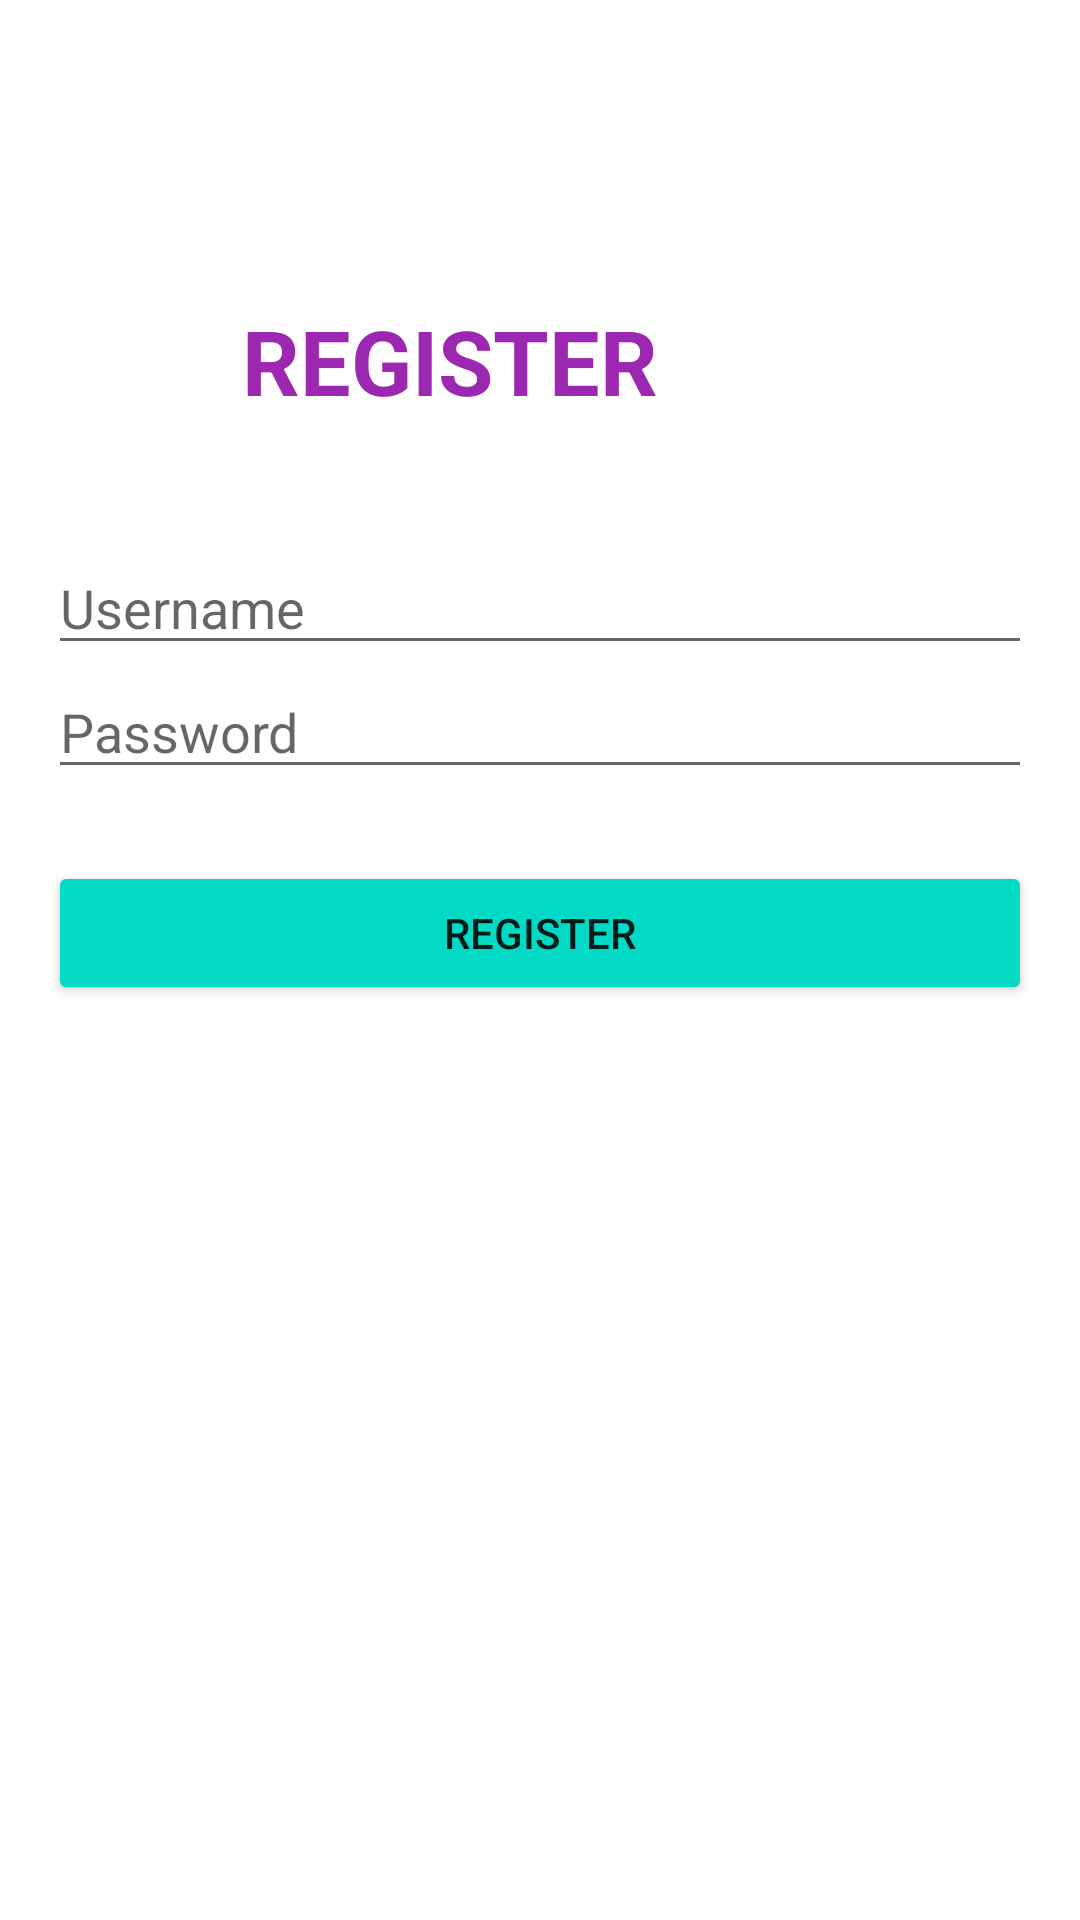

Android layout source for this screen:
<!-- AndroidManifest.xml: application theme Theme.Tugas1AKBIF810118325 -->
<!-- res/layout/activity_register.xml -->
<?xml version="1.0" encoding="utf-8"?>
<RelativeLayout xmlns:android="http://schemas.android.com/apk/res/android"
    xmlns:app="http://schemas.android.com/apk/res-auto"
    xmlns:tools="http://schemas.android.com/tools"
    android:layout_width="match_parent"
    android:layout_height="match_parent"
    tools:context=".RegisterActivity">
    <LinearLayout
        android:id="@+id/linear_logo"
        android:layout_width="fill_parent"
        android:layout_height="wrap_content"
        android:gravity="center_horizontal"
        android:layout_marginTop="100dp"
        >
        <TextView
            android:layout_width="wrap_content"
            android:layout_height="wrap_content"
            android:text="REGISTER"
            android:textSize="30dp"
            android:textStyle="bold"
            android:textColor="#9C27B0"
            android:layout_gravity="center_horizontal"
            />
        <ImageView
            android:layout_marginLeft="20dp"
            android:layout_width="40dp"
            android:layout_height="40dp"
            android:src="@drawable/profile"
            android:layout_gravity="center_horizontal"/>
    </LinearLayout>
    <LinearLayout
        android:layout_width="match_parent"
        android:layout_height="wrap_content"
        android:orientation="vertical"
        android:layout_marginLeft="16dp"
        android:layout_marginRight="16dp"
        android:layout_marginTop="40dp"
        android:layout_below="@+id/linear_logo">

        <EditText
            android:id="@+id/et_username"
            android:layout_width="match_parent"
            android:layout_height="wrap_content"
            android:hint="Username"/>

        <EditText
            android:id="@+id/et_password"
            android:layout_width="match_parent"
            android:layout_height="wrap_content"
            android:hint="Password"
            android:inputType="textPassword"/>

        <Button
            android:id="@+id/btn_register"
            android:layout_width="match_parent"
            android:layout_height="wrap_content"
            android:layout_marginTop="24dp"
            android:text="REGISTER"
            android:backgroundTint="@color/teal_200"
            />
    </LinearLayout>
</RelativeLayout>
<!-- resources referenced by this layout -->
<resources>
  <style name="Theme.Tugas1AKBIF810118325" parent="Theme.MaterialComponents.DayNight.DarkActionBar">
          
          <item name="colorPrimary">@color/purple_500</item>
          <item name="colorPrimaryVariant">@color/purple_700</item>
          <item name="colorOnPrimary">@color/white</item>
          
          <item name="colorSecondary">@color/teal_200</item>
          <item name="colorSecondaryVariant">@color/teal_700</item>
          <item name="colorOnSecondary">@color/black</item>
          
          <item name="android:statusBarColor" tools:targetApi="l">?attr/colorPrimaryVariant</item>
          
      </style>
  <!-- not gathered from this repository: default colours our renderer supplied (Android Studio template values) -->
  <color name="purple_500">#FF6200EE</color>
  <color name="purple_700">#FF3700B3</color>
  <color name="teal_200">#FF03DAC5</color>
  <color name="teal_700">#FF018786</color>
  <color name="black">#FF000000</color>
  <color name="white">#FFFFFFFF</color>
</resources>
